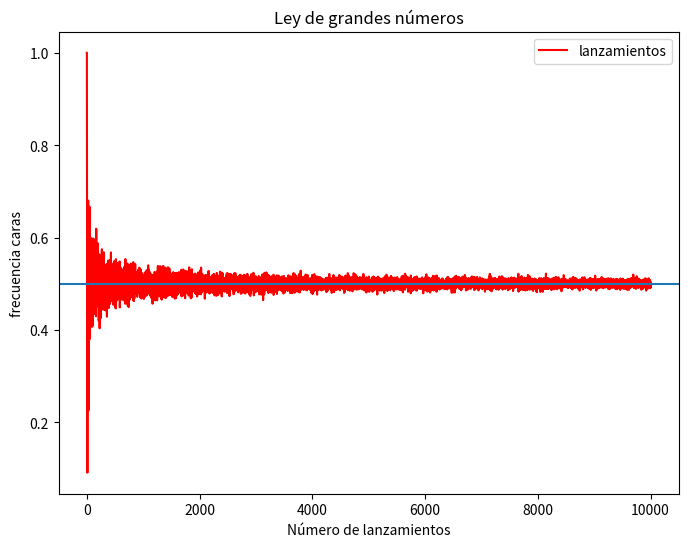

This figure's Python source:
import matplotlib.pyplot as plt
import numpy as np
import pandas as pd


resultados = []
for lanzamientos in range(1,10000):
    lanzamientos = np.random.choice([0,1], lanzamientos) 
    caras = lanzamientos.mean()
    resultados.append(caras)

# graficamente
df = pd.DataFrame({ 'lanzamientos' : resultados})

df.plot(title='Ley de grandes números',color='r',figsize=(8, 6))
plt.axhline(0.5)
plt.xlabel("Número de lanzamientos")
plt.ylabel("frecuencia caras")
plt.show()